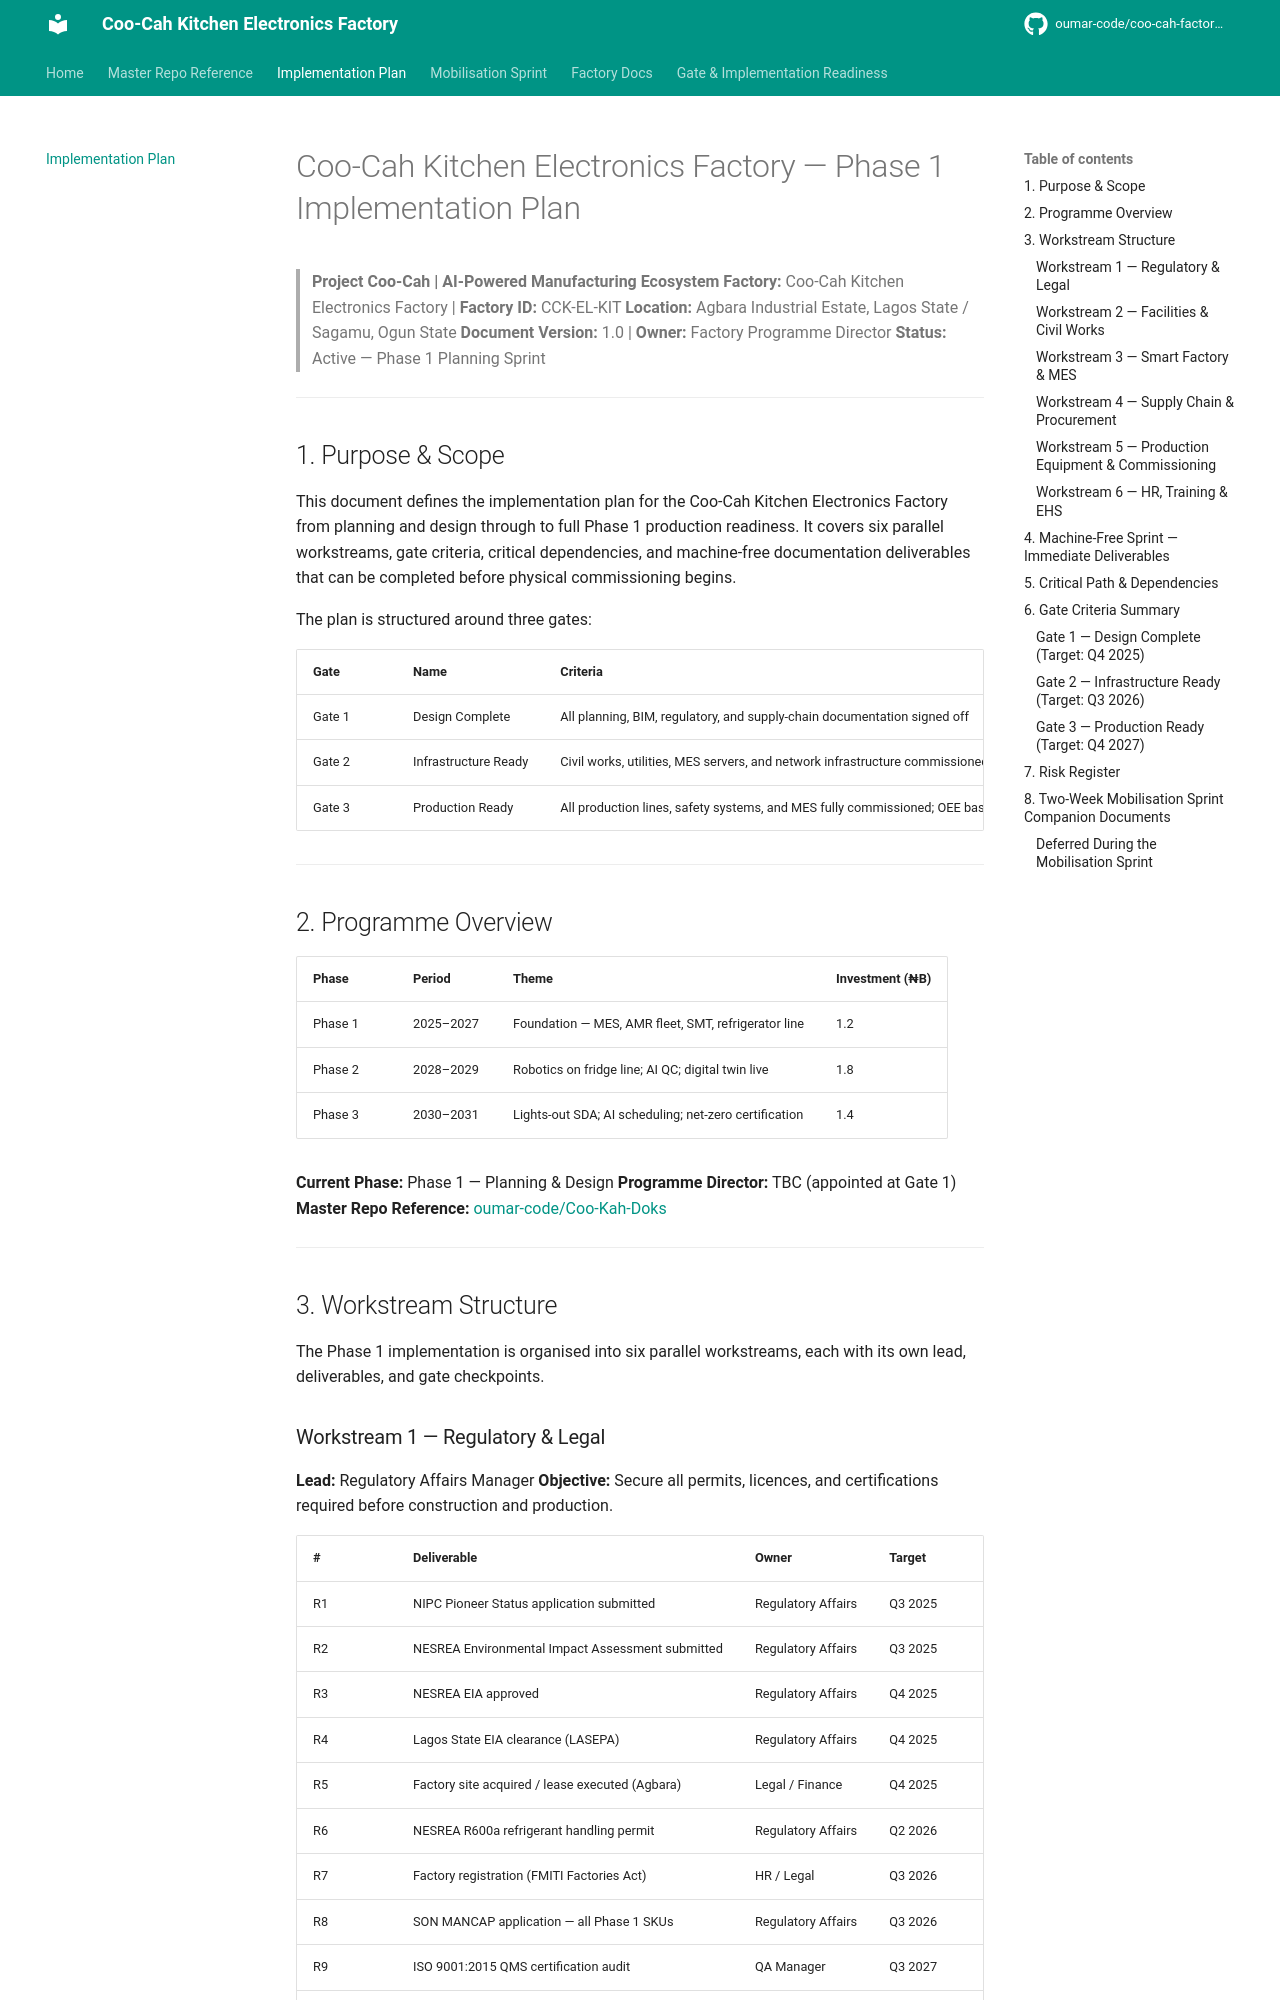

repository: oumar-code/coo-cah-factory-electronics-kitchen · page: implementation-plan/index.html · generator: mkdocs

# Coo-Cah Kitchen Electronics Factory — Phase 1 Implementation Plan

> **Project Coo-Cah | AI-Powered Manufacturing Ecosystem**
> **Factory:** Coo-Cah Kitchen Electronics Factory | **Factory ID:** CCK-EL-KIT
> **Location:** Agbara Industrial Estate, Lagos State / Sagamu, Ogun State
> **Document Version:** 1.0 | **Owner:** Factory Programme Director
> **Status:** Active — Phase 1 Planning Sprint

---

## 1. Purpose & Scope

This document defines the implementation plan for the Coo-Cah Kitchen Electronics Factory from planning and design through to full Phase 1 production readiness. It covers six parallel workstreams, gate criteria, critical dependencies, and machine-free documentation deliverables that can be completed before physical commissioning begins.

The plan is structured around three gates:

| Gate | Name | Criteria |
|------|------|----------|
| Gate 1 | Design Complete | All planning, BIM, regulatory, and supply-chain documentation signed off |
| Gate 2 | Infrastructure Ready | Civil works, utilities, MES servers, and network infrastructure commissioned |
| Gate 3 | Production Ready | All production lines, safety systems, and MES fully commissioned; OEE baseline achieved |

---

## 2. Programme Overview

| Phase | Period | Theme | Investment (₦B) |
|-------|--------|-------|-----------------|
| Phase 1 | 2025–2027 | Foundation — MES, AMR fleet, SMT, refrigerator line | 1.2 |
| Phase 2 | 2028–2029 | Robotics on fridge line; AI QC; digital twin live | 1.8 |
| Phase 3 | 2030–2031 | Lights-out SDA; AI scheduling; net-zero certification | 1.4 |

**Current Phase:** Phase 1 — Planning & Design
**Programme Director:** TBC (appointed at Gate 1)
**Master Repo Reference:** [oumar-code/Coo-Kah-Doks](https://github.com/oumar-code/Coo-Kah-Doks)

---

## 3. Workstream Structure

The Phase 1 implementation is organised into six parallel workstreams, each with its own lead, deliverables, and gate checkpoints.

### Workstream 1 — Regulatory & Legal

**Lead:** Regulatory Affairs Manager
**Objective:** Secure all permits, licences, and certifications required before construction and production.

| # | Deliverable | Owner | Target | Gate | Machine Required? |
|---|-------------|-------|--------|------|-------------------|
| R1 | NIPC Pioneer Status application submitted | Regulatory Affairs | Q3 2025 | G1 | ❌ No |
| R2 | NESREA Environmental Impact Assessment submitted | Regulatory Affairs | Q3 2025 | G1 | ❌ No |
| R3 | NESREA EIA approved | Regulatory Affairs | Q4 2025 | G2 | ❌ No |
| R4 | Lagos State EIA clearance (LASEPA) | Regulatory Affairs | Q4 2025 | G2 | ❌ No |
| R5 | Factory site acquired / lease executed (Agbara) | Legal / Finance | Q4 2025 | G2 | ❌ No |
| R6 | NESREA R600a refrigerant handling permit | Regulatory Affairs | Q2 2026 | G2 | ✅ Yes — gas zone |
| R7 | Factory registration (FMITI Factories Act) | HR / Legal | Q3 2026 | G3 | ✅ Yes — building |
| R8 | SON MANCAP application — all Phase 1 SKUs | Regulatory Affairs | Q3 2026 | G3 | ✅ Yes — samples |
| R9 | ISO 9001:2015 QMS certification audit | QA Manager | Q3 2027 | G3 | ✅ Yes — audit |
| R10 | Fire Safety Certificate (Lagos/Ogun State) | EHS Manager | Q3 2026 | G3 | ✅ Yes — inspection |
